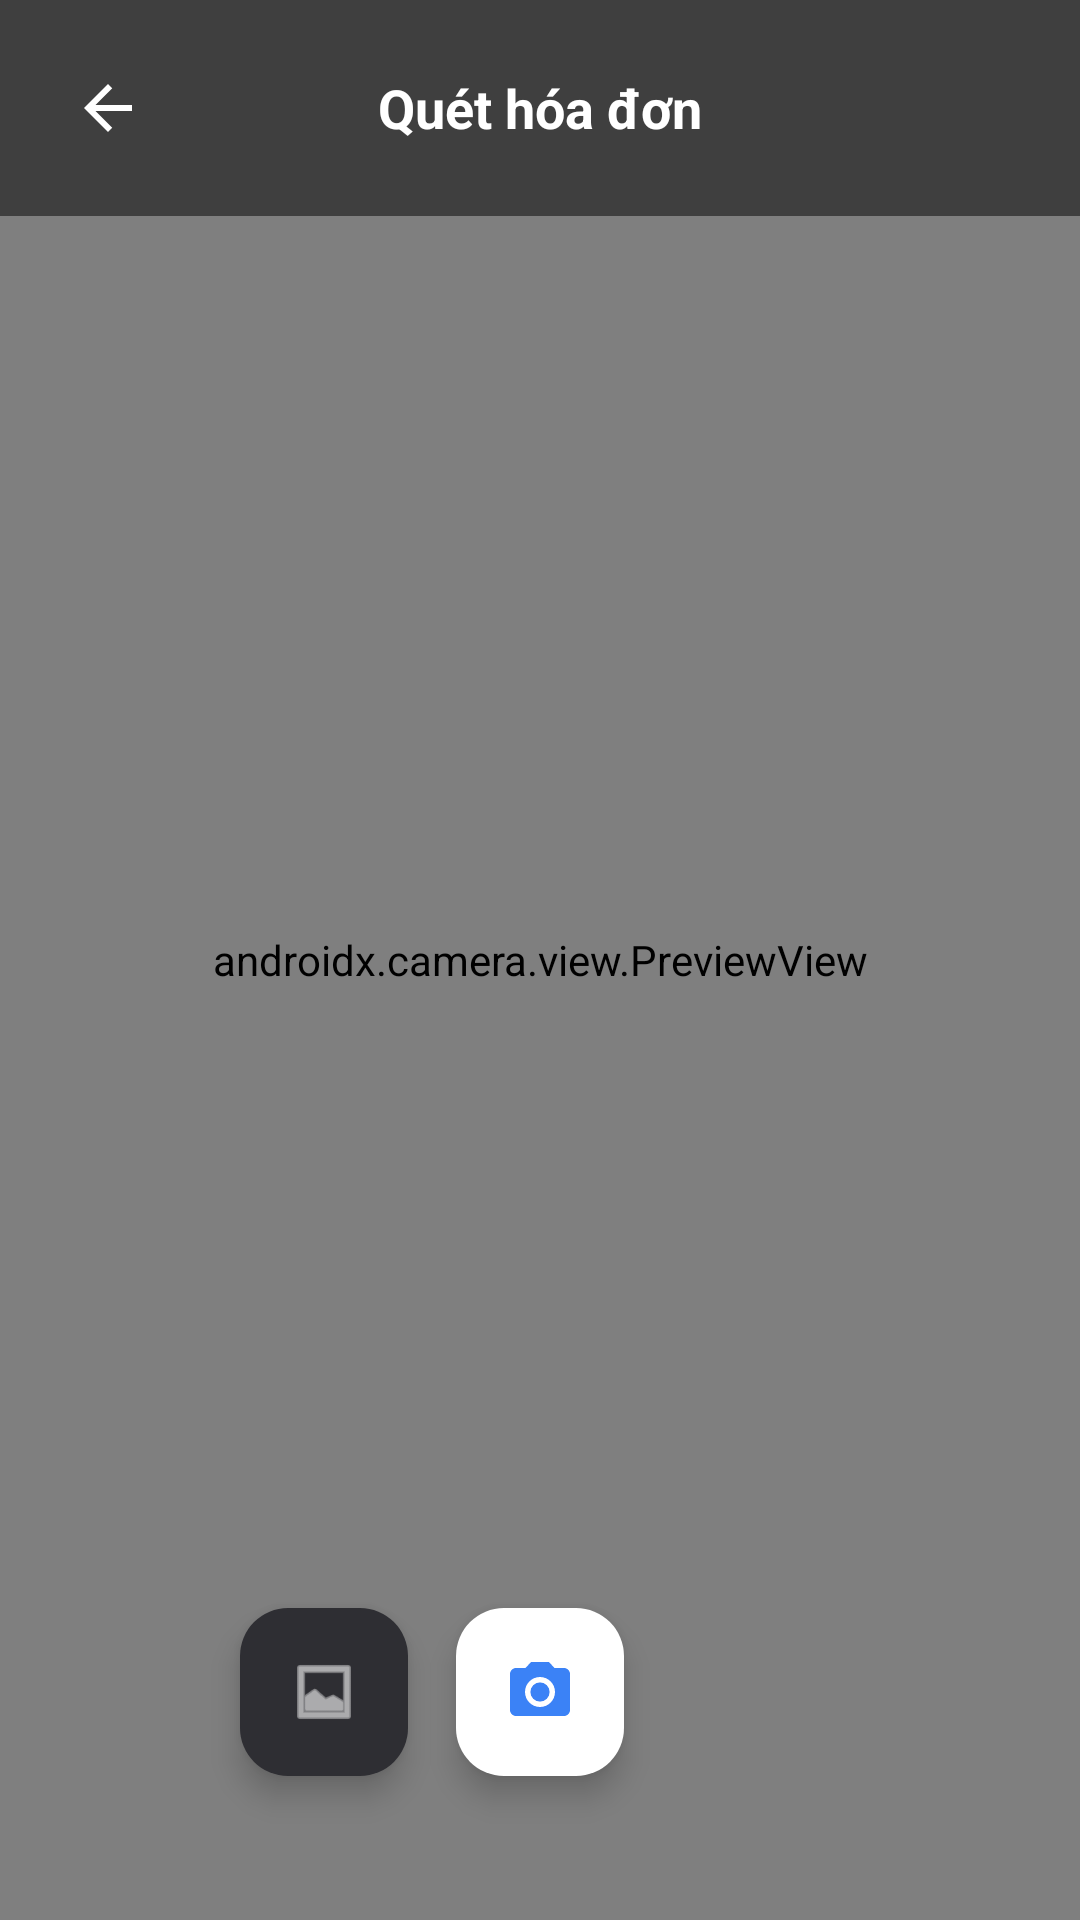

Layout XML and referenced resources for this Android screen:
<!-- AndroidManifest.xml: activity theme Theme.PersonalFinance.NoActionBar -->
<!-- res/layout/activity_scan_bill.xml -->
<?xml version="1.0" encoding="utf-8"?>
<androidx.constraintlayout.widget.ConstraintLayout
    xmlns:android="http://schemas.android.com/apk/res/android"
    xmlns:app="http://schemas.android.com/apk/res-auto"
    android:layout_width="match_parent"
    android:layout_height="match_parent"
    android:background="@color/black">

    
    <androidx.camera.view.PreviewView
        android:id="@+id/previewView"
        android:layout_width="0dp"
        android:layout_height="0dp"
        app:layout_constraintBottom_toBottomOf="parent"
        app:layout_constraintEnd_toEndOf="parent"
        app:layout_constraintStart_toStartOf="parent"
        app:layout_constraintTop_toTopOf="parent" />

    
    <ImageView
        android:id="@+id/ivCapturedPreview"
        android:layout_width="0dp"
        android:layout_height="0dp"
        android:scaleType="fitCenter"
        android:visibility="gone"
        app:layout_constraintBottom_toBottomOf="parent"
        app:layout_constraintEnd_toEndOf="parent"
        app:layout_constraintStart_toStartOf="parent"
        app:layout_constraintTop_toTopOf="parent" />

    
    <LinearLayout
        android:id="@+id/topBar"
        android:layout_width="0dp"
        android:layout_height="wrap_content"
        android:background="#80000000"
        android:gravity="center_vertical"
        android:orientation="horizontal"
        android:padding="16dp"
        app:layout_constraintEnd_toEndOf="parent"
        app:layout_constraintStart_toStartOf="parent"
        app:layout_constraintTop_toTopOf="parent">

        <ImageButton
            android:id="@+id/btnBack"
            android:layout_width="40dp"
            android:layout_height="40dp"
            android:background="?attr/selectableItemBackgroundBorderless"
            android:contentDescription="@string/btn_cancel"
            android:src="@drawable/ic_arrow_back"
            app:tint="@color/white" />

        <TextView
            android:layout_width="0dp"
            android:layout_height="wrap_content"
            android:layout_weight="1"
            android:gravity="center"
            android:text="@string/title_scan_bill"
            android:textColor="@color/white"
            android:textSize="18sp"
            android:textStyle="bold" />

        <View
            android:layout_width="40dp"
            android:layout_height="40dp" />
    </LinearLayout>

    
    <com.google.android.material.floatingactionbutton.FloatingActionButton
        android:id="@+id/btnGallery"
        android:layout_width="wrap_content"
        android:layout_height="wrap_content"
        android:layout_marginBottom="48dp"
        android:layout_marginEnd="16dp"
        android:contentDescription="@string/ui_chon_tu_thu_vien"
        android:src="@android:drawable/ic_menu_gallery"
        app:backgroundTint="#2E2E33"
        app:fabSize="mini"
        app:tint="@color/white"
        app:layout_constraintBottom_toBottomOf="parent"
        app:layout_constraintEnd_toStartOf="@id/btnCapture" />

    
    <com.google.android.material.floatingactionbutton.FloatingActionButton
        android:id="@+id/btnCapture"
        android:layout_width="wrap_content"
        android:layout_height="wrap_content"
        android:layout_marginBottom="48dp"
        android:contentDescription="@string/btn_capture"
        android:src="@drawable/ic_camera"
        app:backgroundTint="@color/white"
        app:fabSize="normal"
        app:tint="@color/primary"
        app:layout_constraintBottom_toBottomOf="parent"
        app:layout_constraintEnd_toEndOf="parent"
        app:layout_constraintStart_toStartOf="parent" />

    
    <ProgressBar
        android:id="@+id/progressBar"
        android:layout_width="wrap_content"
        android:layout_height="wrap_content"
        android:visibility="gone"
        app:layout_constraintBottom_toBottomOf="parent"
        app:layout_constraintEnd_toEndOf="parent"
        app:layout_constraintStart_toStartOf="parent"
        app:layout_constraintTop_toTopOf="parent" />

</androidx.constraintlayout.widget.ConstraintLayout>
<!-- resources referenced by this layout -->
<resources>
  <color name="black">#FF000000</color>
  <color name="primary">#3B82F6</color>
  <color name="white">#FFFFFFFF</color>
  <!-- drawable ic_arrow_back (drawable) -->
  <vector xmlns:android="http://schemas.android.com/apk/res/android"
      android:width="24dp"
      android:height="24dp"
      android:viewportWidth="24"
      android:viewportHeight="24">
    <path
        android:pathData="M20,11H7.83l5.59,-5.59L12,4l-8,8 8,8 1.41,-1.41L7.83,13H20v-2z"
        android:fillColor="#FFFFFFFF"/>
  </vector>
  <!-- drawable ic_camera (drawable) -->
  <vector xmlns:android="http://schemas.android.com/apk/res/android"
      android:width="24dp"
      android:height="24dp"
      android:viewportWidth="24"
      android:viewportHeight="24">
    <path
        android:pathData="M12,12m-3.2,0a3.2,3.2 0,1 1,6.4 0a3.2,3.2 0,1 1,-6.4 0"
        android:fillColor="#FFFFFFFF"/>
    <path
        android:pathData="M9,2L7.17,4H4c-1.1,0 -2,0.9 -2,2v12c0,1.1 0.9,2 2,2h16c1.1,0 2,-0.9 2,-2V6c0-1.1 -0.9-2 -2-2h-3.17L15,2H9zm3,15c-2.76,0 -5,-2.24 -5,-5s2.24,-5 5,-5 5,2.24 5,5 -2.24,5 -5,5z"
        android:fillColor="#FFFFFFFF"/>
  </vector>
  <string name="btn_cancel">Hủy</string>
  <string name="btn_capture">Chụp ảnh</string>
  <string name="title_scan_bill">Quét hóa đơn</string>
  <string name="ui_chon_tu_thu_vien">Chọn từ thư viện</string>
  <style name="Theme.PersonalFinance.NoActionBar" parent="Theme.Material3.Dark.NoActionBar">
          <item name="colorPrimary">@color/primary</item>
          <item name="colorPrimaryDark">@color/primary_dark</item>
          <item name="colorPrimaryVariant">@color/primary_variant</item>
          <item name="colorSecondary">@color/secondary</item>
          <item name="colorSecondaryVariant">@color/secondary_variant</item>
          <item name="colorOnPrimary">@color/white</item>
          <item name="android:colorBackground">@color/background</item>
          <item name="colorSurface">@color/surface</item>
          <item name="android:statusBarColor">@color/background</item>
          <item name="android:navigationBarColor">@color/background</item>
          <item name="windowNoTitle">true</item>
          <item name="windowActionBar">false</item>
      </style>
  <color name="primary_dark">#06080C</color>
  <color name="primary_variant">#2563EB</color>
  <color name="secondary">#F85149</color>
  <color name="secondary_variant">#D946EF</color>
  <color name="background">#090D16</color>
  <color name="surface">#161B2A</color>
</resources>
